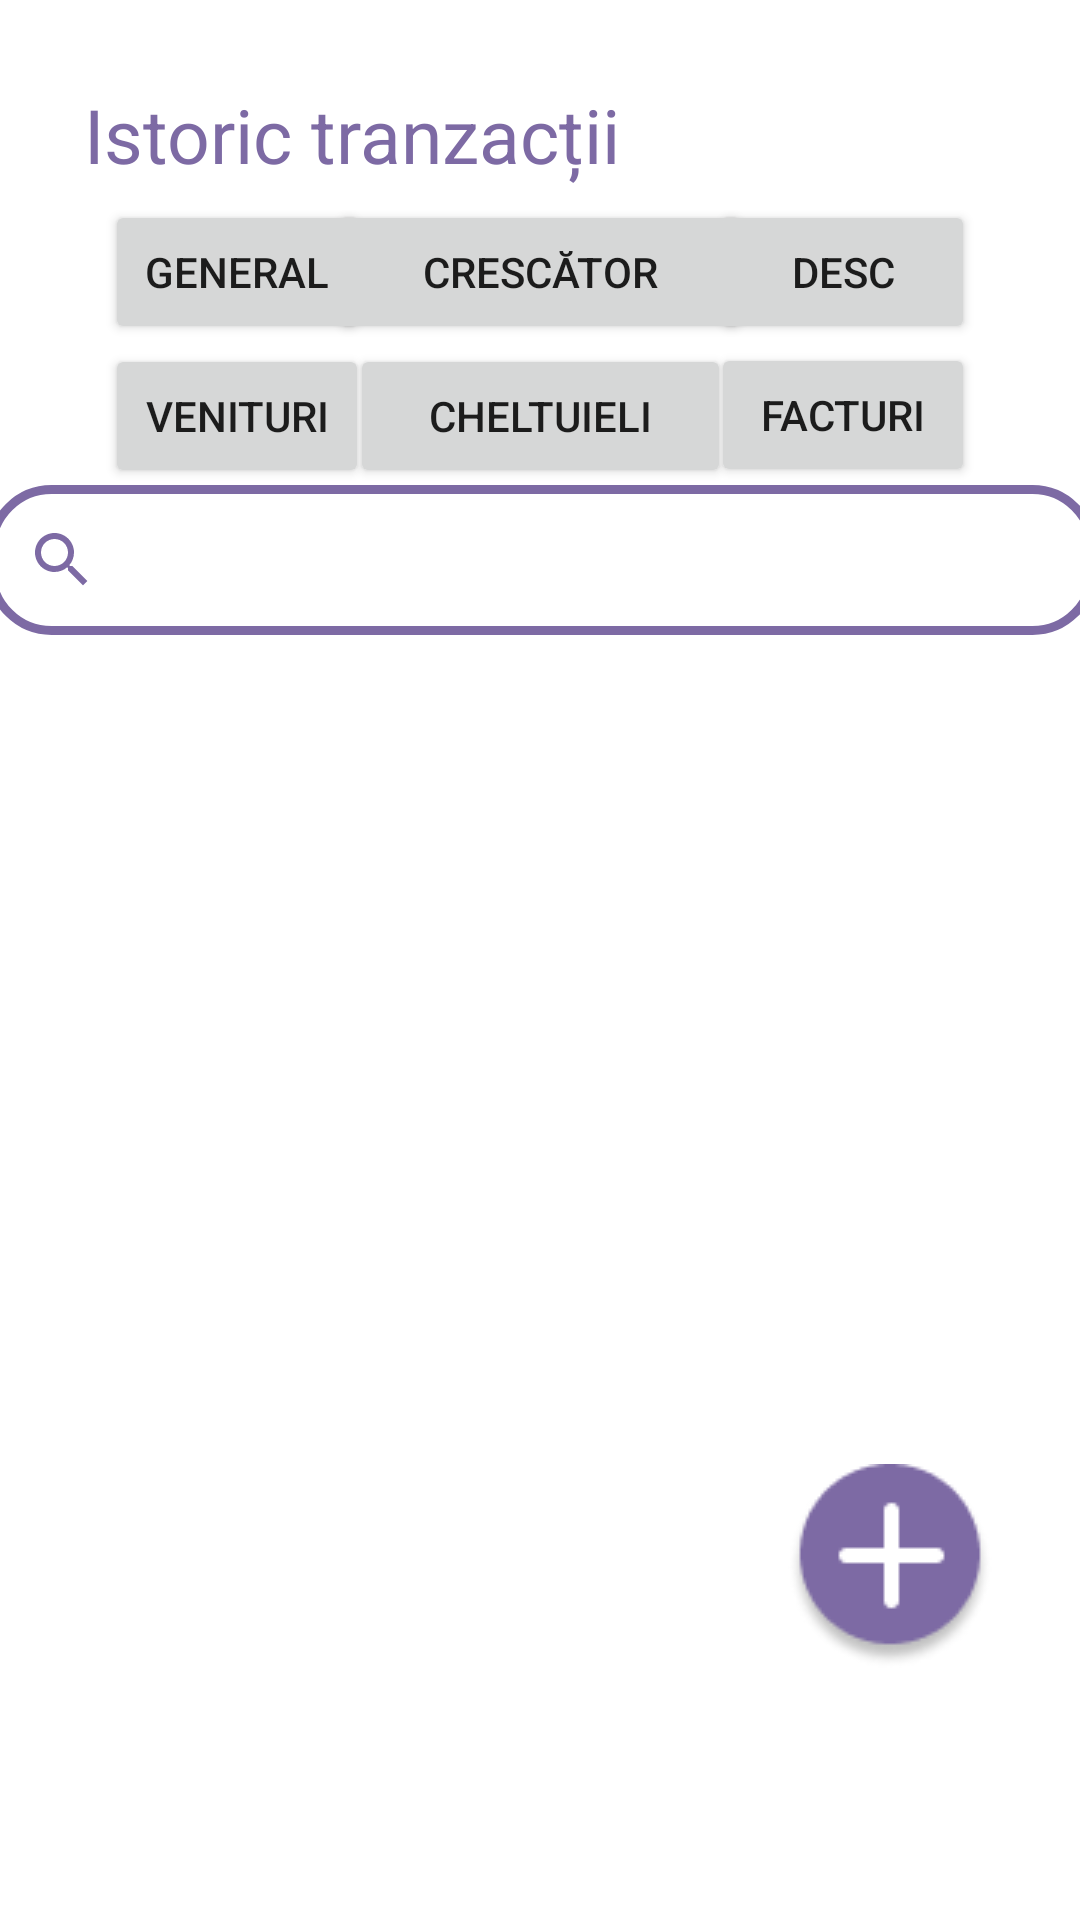

Write the Android layout XML for this screen, with the resource values it uses.
<!-- AndroidManifest.xml: application theme Theme.Frag -->
<!-- res/layout/fragment_tranzactii.xml -->
<?xml version="1.0" encoding="utf-8"?>
<androidx.constraintlayout.widget.ConstraintLayout xmlns:android="http://schemas.android.com/apk/res/android"
    xmlns:app="http://schemas.android.com/apk/res-auto"
    xmlns:tools="http://schemas.android.com/tools"
    android:layout_width="match_parent"
    android:layout_height="match_parent"
    tools:context=".TranzactiiFragment">

    <androidx.constraintlayout.widget.ConstraintLayout
        android:layout_width="match_parent"
        android:layout_height="match_parent"
        tools:layout_editor_absoluteX="0dp"
        tools:layout_editor_absoluteY="58dp">

        <androidx.recyclerview.widget.RecyclerView
            android:id="@+id/transactionlist"
            android:layout_width="match_parent"
            android:layout_height="520dp"
            android:paddingTop="10dp"
            android:scrollbars="vertical"
            app:layout_constraintEnd_toEndOf="parent"
            app:layout_constraintHorizontal_bias="1.0"
            app:layout_constraintStart_toStartOf="@+id/textView2"
            app:layout_constraintTop_toBottomOf="@+id/searchView" />

        <TextView
            android:id="@+id/textView2"
            android:layout_width="wrap_content"
            android:layout_height="wrap_content"
            android:layout_marginStart="28dp"
            android:layout_marginTop="28dp"
            android:text="Istoric tranzacții"
            android:textColor="@color/purple"
            android:textSize="25dp"
            app:layout_constraintStart_toStartOf="parent"
            app:layout_constraintTop_toTopOf="parent" />

        <TextView
            android:id="@+id/buttonplus"
            android:layout_width="wrap_content"
            android:layout_height="wrap_content"
            android:layout_marginBottom="84dp"
            android:background="@drawable/button"
            android:text=""
            app:layout_constraintBottom_toBottomOf="parent"
            app:layout_constraintEnd_toEndOf="parent"
            app:layout_constraintHorizontal_bias="0.9"
            app:layout_constraintStart_toStartOf="parent" />

        <androidx.appcompat.widget.SearchView
            android:id="@+id/searchView"
            android:layout_width="370dp"
            android:layout_height="wrap_content"
            android:layout_marginTop="100dp"
            android:background="@drawable/add_tran"
            android:focusable="false"
            app:closeIcon="@drawable/ic_baseline_clear_24"
            app:layout_constraintEnd_toEndOf="parent"
            app:layout_constraintHorizontal_bias="0.487"
            app:layout_constraintStart_toStartOf="parent"
            app:layout_constraintTop_toBottomOf="@+id/textView2"
            app:queryHint="Search..."
            app:searchHintIcon="@null"
            app:searchIcon="@drawable/ic_baseline_search_24" />

        <Button
            android:id="@+id/button7"
            android:layout_width="140dp"
            android:layout_height="wrap_content"
            android:text="Crescător"
            app:layout_constraintBottom_toBottomOf="@+id/button9"
            app:layout_constraintEnd_toStartOf="@+id/button8"
            app:layout_constraintStart_toEndOf="@+id/button9"
            app:layout_constraintTop_toTopOf="@+id/button9" />

        <Button
            android:id="@+id/button8"
            android:layout_width="wrap_content"
            android:layout_height="wrap_content"
            android:layout_marginEnd="35dp"
            android:text="Desc"
            app:layout_constraintBottom_toBottomOf="@+id/button7"
            app:layout_constraintEnd_toEndOf="parent"
            app:layout_constraintTop_toTopOf="@+id/button7" />

        <Button
            android:id="@+id/button9"
            android:layout_width="wrap_content"
            android:layout_height="wrap_content"
            android:layout_marginStart="35dp"
            android:layout_marginTop="5dp"
            android:text="General"
            app:layout_constraintStart_toStartOf="parent"
            app:layout_constraintTop_toBottomOf="@+id/textView2" />

        <Button
            android:id="@+id/button10"
            android:layout_width="wrap_content"
            android:layout_height="wrap_content"
            android:text="Venituri"
            app:layout_constraintStart_toStartOf="@+id/button9"
            app:layout_constraintTop_toBottomOf="@+id/button9" />

        <Button
            android:id="@+id/button11"
            android:layout_width="127dp"
            android:layout_height="wrap_content"
            android:text="Cheltuieli"
            app:layout_constraintBottom_toBottomOf="@+id/button10"
            app:layout_constraintEnd_toStartOf="@+id/button12"
            app:layout_constraintStart_toEndOf="@+id/button10"
            app:layout_constraintTop_toBottomOf="@+id/button9" />

        <Button
            android:id="@+id/button12"
            android:layout_width="wrap_content"
            android:layout_height="wrap_content"
            android:layout_marginEnd="35dp"
            android:text="Facturi"
            app:layout_constraintBottom_toTopOf="@+id/searchView"
            app:layout_constraintEnd_toEndOf="parent"
            app:layout_constraintTop_toTopOf="@+id/button11" />

    </androidx.constraintlayout.widget.ConstraintLayout>


</androidx.constraintlayout.widget.ConstraintLayout>
<!-- resources referenced by this layout -->
<resources>
  <color name="purple">#7D6AA4</color>
  <!-- drawable add_tran (drawable) -->
  <?xml version="1.0" encoding="utf-8"?>
  <shape xmlns:android="http://schemas.android.com/apk/res/android">
      <stroke android:width="3dp"
          android:color="@color/purple"
          />
      <padding android:left="1dp"
          android:top="1dp"
          android:right="1dp"
          android:bottom="1dp"
          />
      <corners android:radius="20dp"/>
      <solid android:color="@color/white"/>
  </shape>
  <!-- drawable button: png bitmap (drawable-v24, 3045 bytes) -->
  <!-- drawable ic_baseline_clear_24 (drawable) -->
  <vector android:height="24dp" android:tint="#7D6AA4"
      android:viewportHeight="24" android:viewportWidth="24"
      android:width="24dp" xmlns:android="http://schemas.android.com/apk/res/android">
      <path android:fillColor="@android:color/white" android:pathData="M19,6.41L17.59,5 12,10.59 6.41,5 5,6.41 10.59,12 5,17.59 6.41,19 12,13.41 17.59,19 19,17.59 13.41,12z"/>
  </vector>
  <!-- drawable ic_baseline_search_24 (drawable) -->
  <vector android:height="24dp" android:tint="#7D6AA4"
      android:viewportHeight="24" android:viewportWidth="24"
      android:width="24dp" xmlns:android="http://schemas.android.com/apk/res/android">
      <path android:fillColor="@android:color/white" android:pathData="M15.5,14h-0.79l-0.28,-0.27C15.41,12.59 16,11.11 16,9.5 16,5.91 13.09,3 9.5,3S3,5.91 3,9.5 5.91,16 9.5,16c1.61,0 3.09,-0.59 4.23,-1.57l0.27,0.28v0.79l5,4.99L20.49,19l-4.99,-5zM9.5,14C7.01,14 5,11.99 5,9.5S7.01,5 9.5,5 14,7.01 14,9.5 11.99,14 9.5,14z"/>
  </vector>
  <style name="Theme.Frag" parent="Theme.MaterialComponents.DayNight.NoActionBar">
          
          <item name="colorPrimary">@color/purple_500</item>
          <item name="colorPrimaryVariant">@color/purple_700</item>
          <item name="colorOnPrimary">@color/white</item>
          
          <item name="colorSecondary">@color/teal_200</item>
          <item name="colorSecondaryVariant">@color/teal_700</item>
          <item name="colorOnSecondary">@color/black</item>
          
          <item name="android:statusBarColor" tools:targetApi="21">?attr/colorPrimaryVariant</item>
          
      </style>
  <color name="white">#FFFFFFFF</color>
  <color name="purple_500">#7D6AA4</color>
  <color name="purple_700">#7D6AA4</color>
  <color name="teal_200">#FF03DAC5</color>
  <color name="teal_700">#FF018786</color>
  <color name="black">#FF000000</color>
</resources>
